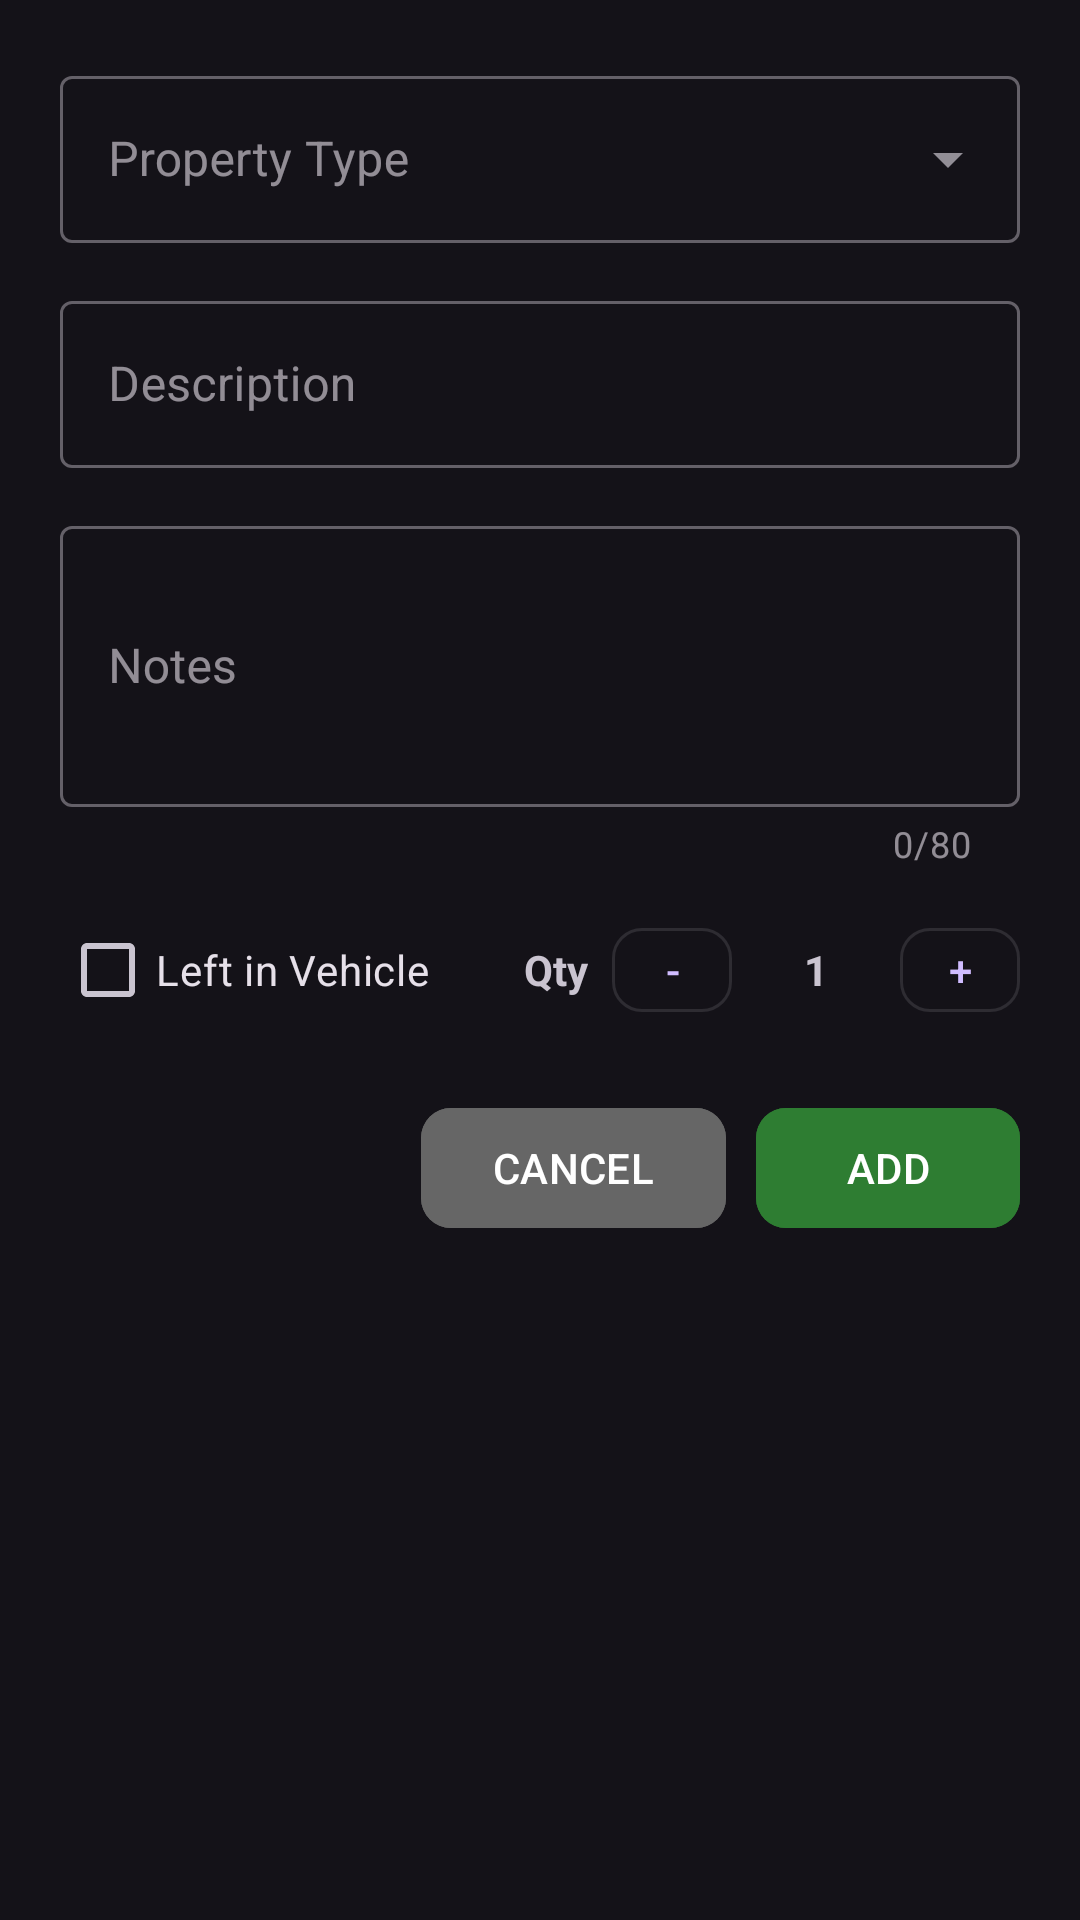

Here is an Android app screen rendered from its layout file. Give the layout XML and the strings, colors and styles it references.
<!-- AndroidManifest.xml: application theme Theme.GT6Driver -->
<!-- res/layout/dialog_add_property.xml -->
<?xml version="1.0" encoding="utf-8"?>
<LinearLayout
    xmlns:android="http://schemas.android.com/apk/res/android"
    xmlns:app="http://schemas.android.com/apk/res-auto"
    android:layout_width="match_parent"
    android:layout_height="wrap_content"
    android:orientation="vertical"
    android:padding="20dp">

    
    <com.google.android.material.textfield.TextInputLayout
        android:id="@+id/tilPropertyType"
        style="@style/Widget.MaterialComponents.TextInputLayout.OutlinedBox.ExposedDropdownMenu"
        android:layout_width="match_parent"
        android:layout_height="wrap_content"
        android:hint="Property Type">

        <com.google.android.material.textfield.MaterialAutoCompleteTextView
            android:id="@+id/actPropertyType"
            android:layout_width="match_parent"
            android:layout_height="wrap_content"
            android:inputType="none"
            android:maxLines="1" />
    </com.google.android.material.textfield.TextInputLayout>

    
    <com.google.android.material.textfield.TextInputLayout
        android:id="@+id/tilDescription"
        style="@style/Widget.MaterialComponents.TextInputLayout.OutlinedBox"
        android:layout_width="match_parent"
        android:layout_height="wrap_content"
        android:layout_marginTop="14dp"
        android:hint="Description">

        <com.google.android.material.textfield.TextInputEditText
            android:id="@+id/etDescription"
            android:layout_width="match_parent"
            android:layout_height="wrap_content"
            android:maxLines="1" />
    </com.google.android.material.textfield.TextInputLayout>

    
    <com.google.android.material.textfield.TextInputLayout
        android:id="@+id/tilNotes"
        style="@style/Widget.MaterialComponents.TextInputLayout.OutlinedBox"
        android:layout_width="match_parent"
        android:layout_height="wrap_content"
        android:layout_marginTop="14dp"
        android:hint="Notes"
        app:counterEnabled="true"
        app:counterMaxLength="80">

        <com.google.android.material.textfield.TextInputEditText
            android:id="@+id/etNotes"
            android:layout_width="match_parent"
            android:layout_height="wrap_content"
            android:minLines="3"
            android:maxLines="4"
            android:inputType="textMultiLine"
            android:maxLength="80" />
    </com.google.android.material.textfield.TextInputLayout>

    
    <LinearLayout
        android:layout_width="match_parent"
        android:layout_height="wrap_content"
        android:layout_marginTop="10dp"
        android:orientation="horizontal"
        android:gravity="center_vertical">

        
        <com.google.android.material.checkbox.MaterialCheckBox
            android:id="@+id/chkLeftInVehicle"
            android:layout_width="0dp"
            android:layout_height="wrap_content"
            android:layout_weight="1"
            android:text="Left in Vehicle" />

        
        <LinearLayout
            android:id="@+id/qtyContainer"
            android:layout_width="wrap_content"
            android:layout_height="wrap_content"
            android:orientation="horizontal"
            android:gravity="center_vertical">

            <TextView
                android:id="@+id/tvQtyLabel"
                android:layout_width="wrap_content"
                android:layout_height="wrap_content"
                android:text="Qty"
                android:textStyle="bold"
                android:layout_marginEnd="8dp" />

            <com.google.android.material.button.MaterialButton
                android:id="@+id/btnQtyMinus"
                style="@style/Widget.MaterialComponents.Button.OutlinedButton"
                android:layout_width="40dp"
                android:layout_height="40dp"
                android:minWidth="0dp"
                android:insetLeft="0dp"
                android:insetRight="0dp"
                android:text="-"
                app:cornerRadius="10dp" />

            <TextView
                android:id="@+id/tvQtyValue"
                android:layout_width="40dp"
                android:layout_height="40dp"
                android:layout_marginHorizontal="8dp"
                android:gravity="center"
                android:text="1"
                android:textStyle="bold" />

            <com.google.android.material.button.MaterialButton
                android:id="@+id/btnQtyPlus"
                style="@style/Widget.MaterialComponents.Button.OutlinedButton"
                android:layout_width="40dp"
                android:layout_height="40dp"
                android:minWidth="0dp"
                android:insetLeft="0dp"
                android:insetRight="0dp"
                android:text="+"
                app:cornerRadius="10dp" />

        </LinearLayout>
    </LinearLayout>

    
    <LinearLayout
        android:layout_width="match_parent"
        android:layout_height="wrap_content"
        android:layout_marginTop="18dp"
        android:orientation="horizontal"
        android:gravity="end">

        <com.google.android.material.button.MaterialButton
            android:id="@+id/btnCancel"
            android:layout_width="wrap_content"
            android:layout_height="wrap_content"
            android:text="CANCEL"
            android:backgroundTint="#666666"
            android:textColor="@android:color/white"
            app:cornerRadius="10dp" />

        <com.google.android.material.button.MaterialButton
            android:id="@+id/btnAdd"
            android:layout_width="wrap_content"
            android:layout_height="wrap_content"
            android:layout_marginStart="10dp"
            android:text="ADD"
            android:backgroundTint="#2E7D32"
            android:textColor="@android:color/white"
            app:cornerRadius="10dp" />
    </LinearLayout>

</LinearLayout>
<!-- resources referenced by this layout -->
<resources>
  <style name="Theme.GT6Driver" parent="Theme.Material3.Dark.NoActionBar">
          <item name="android:statusBarColor">@android:color/transparent</item>
          <item name="android:navigationBarColor">@android:color/transparent</item>
      </style>
</resources>
